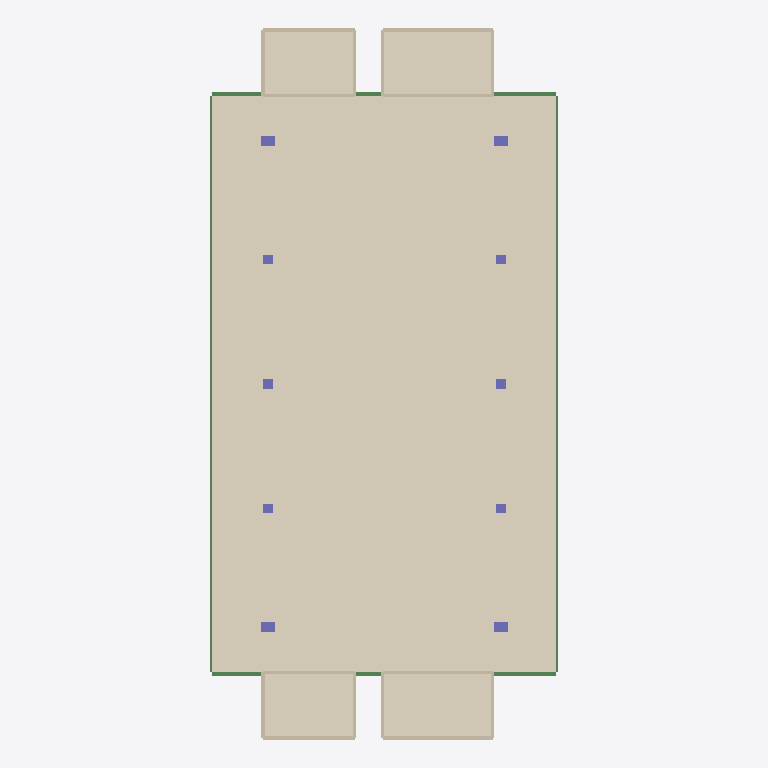
Plan cut of the same IFC building model at storey '4F' (level 12.70 m, cut at 14.10 m), seen from above with north up, elements coloured by IFC class: 16 walls (beige), 10 columns (violet), 5 coverings (cream), 4 beams (green). Cut surfaces are drawn darker.
Extent 22.7 m × 46.4 m × 72.7 m (x, y, z). Storeys (19): 1F at 0.00 m; 2F at 4.50 m; 3F at 8.70 m; 4F at 12.70 m; 5F at 16.70 m; 6F at 20.70 m; 7F at 24.70 m; 8F at 28.70 m; 9F at 32.70 m; 10F at 36.70 m; 11F at 40.70 m; 12F at 44.70 m; 13F at 48.70 m; 14F at 52.70 m; 15F at 56.70 m; 16F at 60.70 m. Elements (1705): 882 IfcBeam, 360 IfcColumn, 288 IfcWallStandardCase, 90 IfcSlab, 85 IfcCovering.

HEADER;
FILE_DESCRIPTION(('ViewDefinition [CoordinationView]'),'2;1');
FILE_NAME('plan.ifc','',(''),(''),'reclaim-compare','reclaim-compare','');
FILE_SCHEMA(('IFC2X3'));
ENDSEC;
DATA;
#9=IFCPROJECT('0000000000000000000001',$,'ReClaim plan model',$,$,$,$,(#4),#8);
#11=IFCSITE('0000000000000000000002',$,'Site',$,$,#10,$,$,.ELEMENT.,$,$,$,$,$);
#12=IFCBUILDING('0000000000000000000003',$,'Building',$,$,#10,$,$,.ELEMENT.,$,$,$);
#18=IFCBUILDINGSTOREY('0000000000000000000006',$,'1F',$,$,#10,$,$,.ELEMENT.,0.0);
#19=IFCBUILDINGSTOREY('0000000000000000000007',$,'2F',$,$,#10,$,$,.ELEMENT.,4.5);
#20=IFCBUILDINGSTOREY('0000000000000000000008',$,'3F',$,$,#10,$,$,.ELEMENT.,8.7);
#21=IFCBUILDINGSTOREY('0000000000000000000009',$,'4F',$,$,#10,$,$,.ELEMENT.,12.7);
#22=IFCBUILDINGSTOREY('000000000000000000000A',$,'5F',$,$,#10,$,$,.ELEMENT.,16.7);
#23=IFCBUILDINGSTOREY('000000000000000000000B',$,'6F',$,$,#10,$,$,.ELEMENT.,20.7);
#24=IFCBUILDINGSTOREY('000000000000000000000C',$,'7F',$,$,#10,$,$,.ELEMENT.,24.7);
#25=IFCBUILDINGSTOREY('000000000000000000000D',$,'8F',$,$,#10,$,$,.ELEMENT.,28.7);
#26=IFCBUILDINGSTOREY('000000000000000000000E',$,'9F',$,$,#10,$,$,.ELEMENT.,32.7);
#27=IFCBUILDINGSTOREY('000000000000000000000F',$,'10F',$,$,#10,$,$,.ELEMENT.,36.7);
#28=IFCBUILDINGSTOREY('000000000000000000000G',$,'11F',$,$,#10,$,$,.ELEMENT.,40.7);
#29=IFCBUILDINGSTOREY('000000000000000000000H',$,'12F',$,$,#10,$,$,.ELEMENT.,44.7);
#30=IFCBUILDINGSTOREY('000000000000000000000I',$,'13F',$,$,#10,$,$,.ELEMENT.,48.7);
#31=IFCBUILDINGSTOREY('000000000000000000000J',$,'14F',$,$,#10,$,$,.ELEMENT.,52.7);
#32=IFCBUILDINGSTOREY('000000000000000000000K',$,'15F',$,$,#10,$,$,.ELEMENT.,56.7);
#33=IFCBUILDINGSTOREY('000000000000000000000L',$,'16F',$,$,#10,$,$,.ELEMENT.,60.7);
#34=IFCBUILDINGSTOREY('000000000000000000000M',$,'17F',$,$,#10,$,$,.ELEMENT.,64.7);
#35=IFCBUILDINGSTOREY('000000000000000000000N',$,'18F',$,$,#10,$,$,.ELEMENT.,68.7);
#36=IFCBUILDINGSTOREY('000000000000000000000O',$,'RF',$,$,#10,$,$,.ELEMENT.,72.7);
#1862=IFCCOVERING('000000000000000000003y',$,'Mortar',$,$,#1857,#1861,'P228',.FLOORING.);
#1894=IFCCOVERING('0000000000000000000040',$,'Mortar',$,$,#1889,#1893,'P232',.FLOORING.);
#1926=IFCCOVERING('0000000000000000000044',$,'Mortar',$,$,#1921,#1925,'P236',.FLOORING.);
#1878=IFCCOVERING('000000000000000000003_',$,'Mortar',$,$,#1873,#1877,'P230',.FLOORING.);
#1910=IFCCOVERING('0000000000000000000042',$,'Mortar',$,$,#1905,#1909,'P234',.FLOORING.);
#2294=IFCBEAM('000000000000000000004o',$,'B4',$,$,#2289,#2293,'P282');
#2302=IFCBEAM('000000000000000000004p',$,'B4',$,$,#2297,#2301,'P283');
#2310=IFCBEAM('000000000000000000004q',$,'CB1',$,$,#2305,#2309,'P284');
#2318=IFCBEAM('000000000000000000004r',$,'CB1',$,$,#2313,#2317,'P285');
#2518=IFCWALLSTANDARDCASE('000000000000000000005E',$,'W1',$,$,#2513,#2517,'P310');
#2590=IFCWALLSTANDARDCASE('000000000000000000005N',$,'W1',$,$,#2585,#2589,'P319');
#2486=IFCWALLSTANDARDCASE('000000000000000000005A',$,'W1',$,$,#2481,#2485,'P306');
#2558=IFCWALLSTANDARDCASE('000000000000000000005J',$,'W1',$,$,#2553,#2557,'P315');
#2526=IFCWALLSTANDARDCASE('000000000000000000005F',$,'W1',$,$,#2521,#2525,'P311');
#2582=IFCWALLSTANDARDCASE('000000000000000000005M',$,'W1',$,$,#2577,#2581,'P318');
#2494=IFCWALLSTANDARDCASE('000000000000000000005B',$,'W1',$,$,#2489,#2493,'P307');
#2550=IFCWALLSTANDARDCASE('000000000000000000005I',$,'W1',$,$,#2545,#2549,'P314');
#2502=IFCWALLSTANDARDCASE('000000000000000000005C',$,'W1',$,$,#2497,#2501,'P308');
#2566=IFCWALLSTANDARDCASE('000000000000000000005K',$,'W1',$,$,#2561,#2565,'P316');
#2534=IFCWALLSTANDARDCASE('000000000000000000005G',$,'W1',$,$,#2529,#2533,'P312');
#2598=IFCWALLSTANDARDCASE('000000000000000000005O',$,'W1',$,$,#2593,#2597,'P320');
#2510=IFCWALLSTANDARDCASE('000000000000000000005D',$,'W1',$,$,#2505,#2509,'P309');
#2542=IFCWALLSTANDARDCASE('000000000000000000005H',$,'W1',$,$,#2537,#2541,'P313');
#2574=IFCWALLSTANDARDCASE('000000000000000000005L',$,'W1',$,$,#2569,#2573,'P317');
#2606=IFCWALLSTANDARDCASE('000000000000000000005P',$,'W1',$,$,#2601,#2605,'P321');
#2326=IFCCOLUMN('000000000000000000004s',$,'C3',$,$,#2321,#2325,'P286');
#2454=IFCCOLUMN('0000000000000000000056',$,'C3',$,$,#2449,#2453,'P302');
#2470=IFCCOLUMN('0000000000000000000058',$,'C3',$,$,#2465,#2469,'P304');
#2342=IFCCOLUMN('000000000000000000004u',$,'C3',$,$,#2337,#2341,'P288');
#2390=IFCCOLUMN('000000000000000000004_',$,'C2',$,$,#2385,#2389,'P294');
#2406=IFCCOLUMN('0000000000000000000050',$,'C2',$,$,#2401,#2405,'P296');
#2358=IFCCOLUMN('000000000000000000004w',$,'C2',$,$,#2353,#2357,'P290');
#2374=IFCCOLUMN('000000000000000000004y',$,'C2',$,$,#2369,#2373,'P292');
#2422=IFCCOLUMN('0000000000000000000052',$,'C2',$,$,#2417,#2421,'P298');
#2438=IFCCOLUMN('0000000000000000000054',$,'C2',$,$,#2433,#2437,'P300');
ENDSEC;
